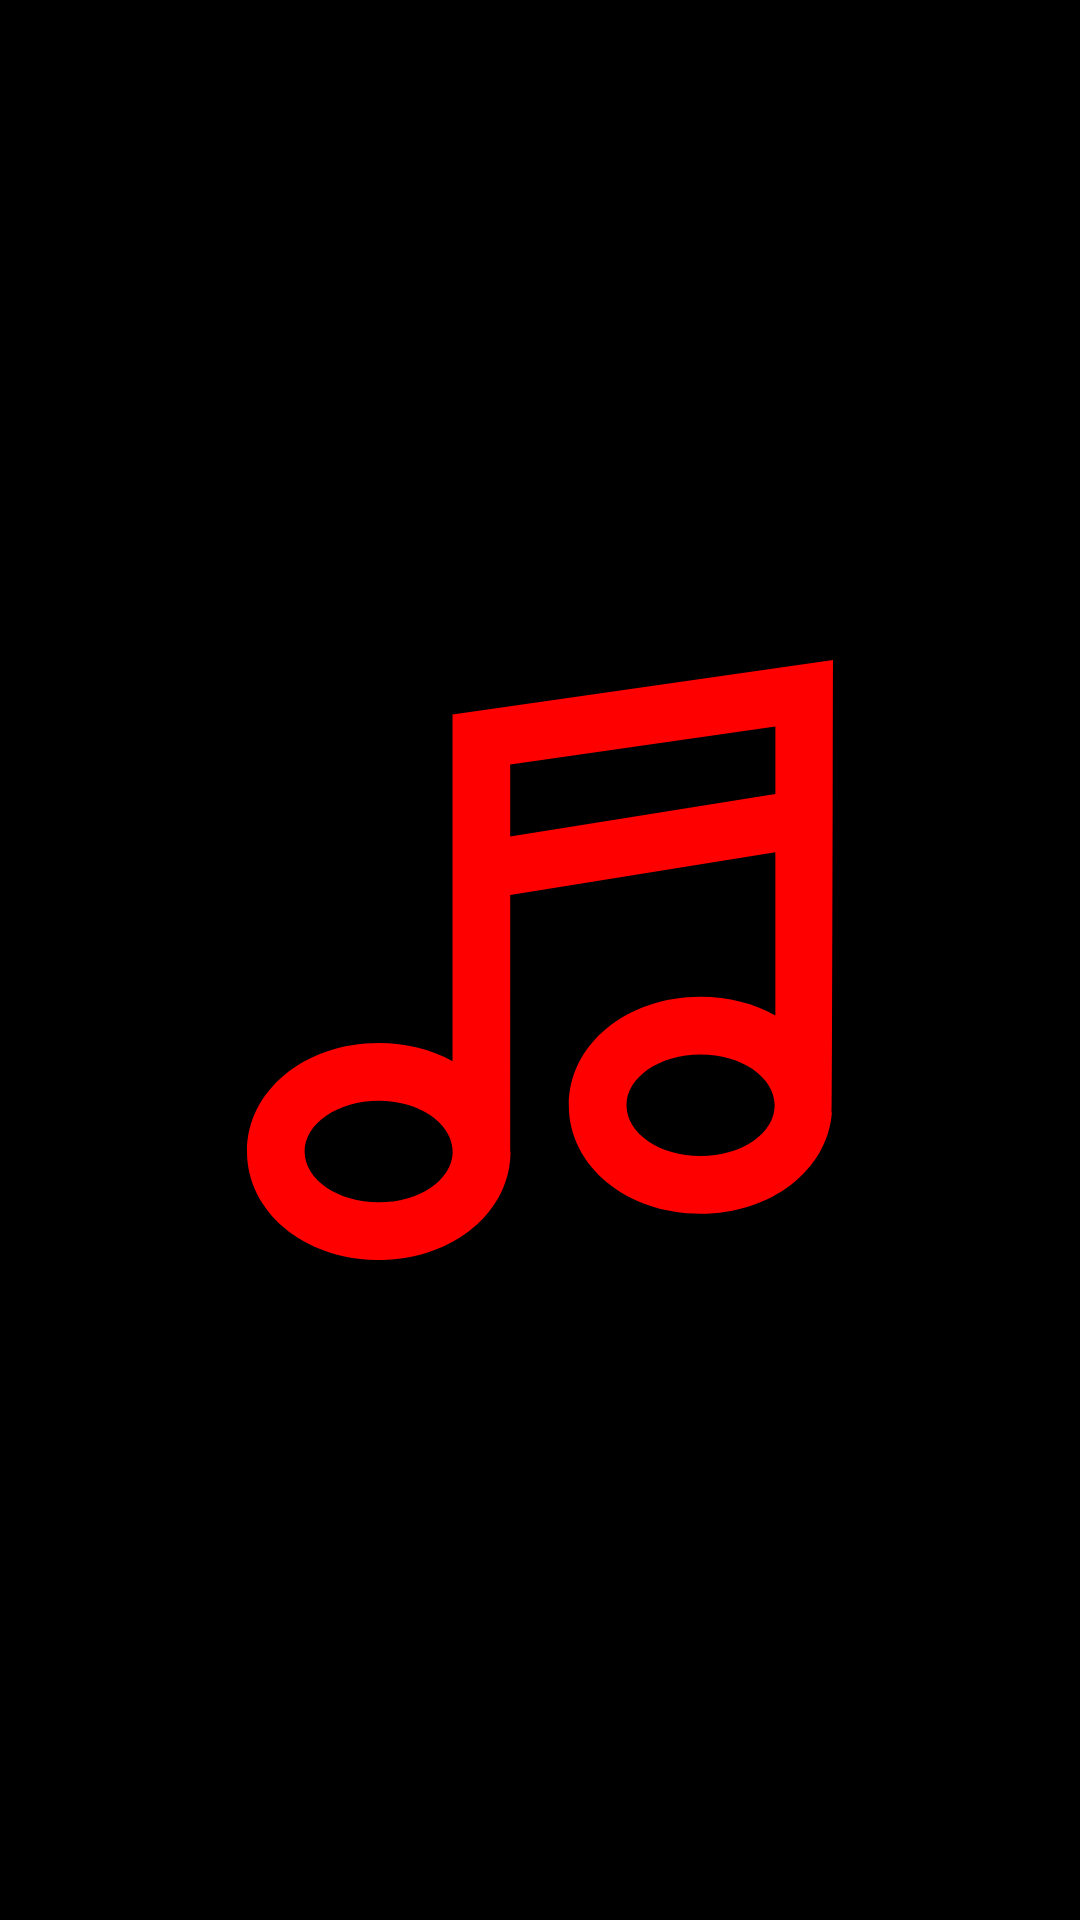

The Android layout XML behind this screen, and the referenced resources:
<!-- AndroidManifest.xml: application theme theme_splash_screen -->
<!-- res/layout/activity_splash_screen.xml -->
<?xml version="1.0" encoding="utf-8"?>
<LinearLayout xmlns:android="http://schemas.android.com/apk/res/android"
    xmlns:app="http://schemas.android.com/apk/res-auto"
    xmlns:tools="http://schemas.android.com/tools"
    android:layout_width="match_parent"
    android:gravity="center"
    android:layout_height="match_parent"
    android:background="@color/black"
    tools:context=".SplashScreen">

    <ImageView
        android:layout_width="200dp"
        android:layout_height="200dp"
        android:id="@+id/toAnimate"
        android:src="@drawable/music_app_icon"/>


</LinearLayout>
<!-- resources referenced by this layout -->
<resources>
  <color name="black">#FF000000</color>
  <!-- drawable music_app_icon (drawable) -->
  <vector xmlns:android="http://schemas.android.com/apk/res/android"
      android:width="31.216dp"
      android:height="31.216dp"
      android:viewportWidth="31.216"
      android:viewportHeight="31.216">
    <path
        android:fillColor="#FF0000"
        android:pathData="M30.854,0L11.057,2.837v18.034c-1.089,-0.596 -2.405,-0.94 -3.838,-0.94c-3.845,0 -6.856,2.479 -6.856,5.642c0,3.164 3.012,5.644 6.856,5.644c3.844,0 6.856,-2.479 6.856,-5.644c0,-0.104 -0.019,-13.353 -0.019,-13.353l13.797,-2.213v8.487c-1.1,-0.613 -2.434,-0.971 -3.891,-0.971c-3.844,0 -6.855,2.479 -6.855,5.642c0,3.165 3.012,5.644 6.855,5.644c3.686,0 6.598,-2.279 6.832,-5.255C30.829,23.428 30.854,0 30.854,0zM7.218,28.215c-2.13,0 -3.856,-1.184 -3.856,-2.643s1.727,-2.643 3.856,-2.643c2.066,0 3.74,1.116 3.838,2.516v0.127c0,0.025 0.006,0.049 0.008,0.074C11.004,27.07 9.311,28.215 7.218,28.215zM14.057,9.18V5.438L27.854,3.46v3.507L14.057,9.18zM23.964,25.809c-2.129,0 -3.856,-1.184 -3.856,-2.645c0,-1.459 1.728,-2.641 3.856,-2.641s3.854,1.182 3.854,2.641C27.818,24.626 26.093,25.809 23.964,25.809z"/>
  </vector>
  <style name="theme_splash_screen" parent="Theme.AppCompat.DayNight.NoActionBar">
          <item name="colorPrimary">@color/toolbar</item>
          <item name="colorPrimaryDark">@color/notification</item>
      </style>
  <color name="toolbar">#FD0101</color>
  <color name="notification">#FA4B4B</color>
</resources>
